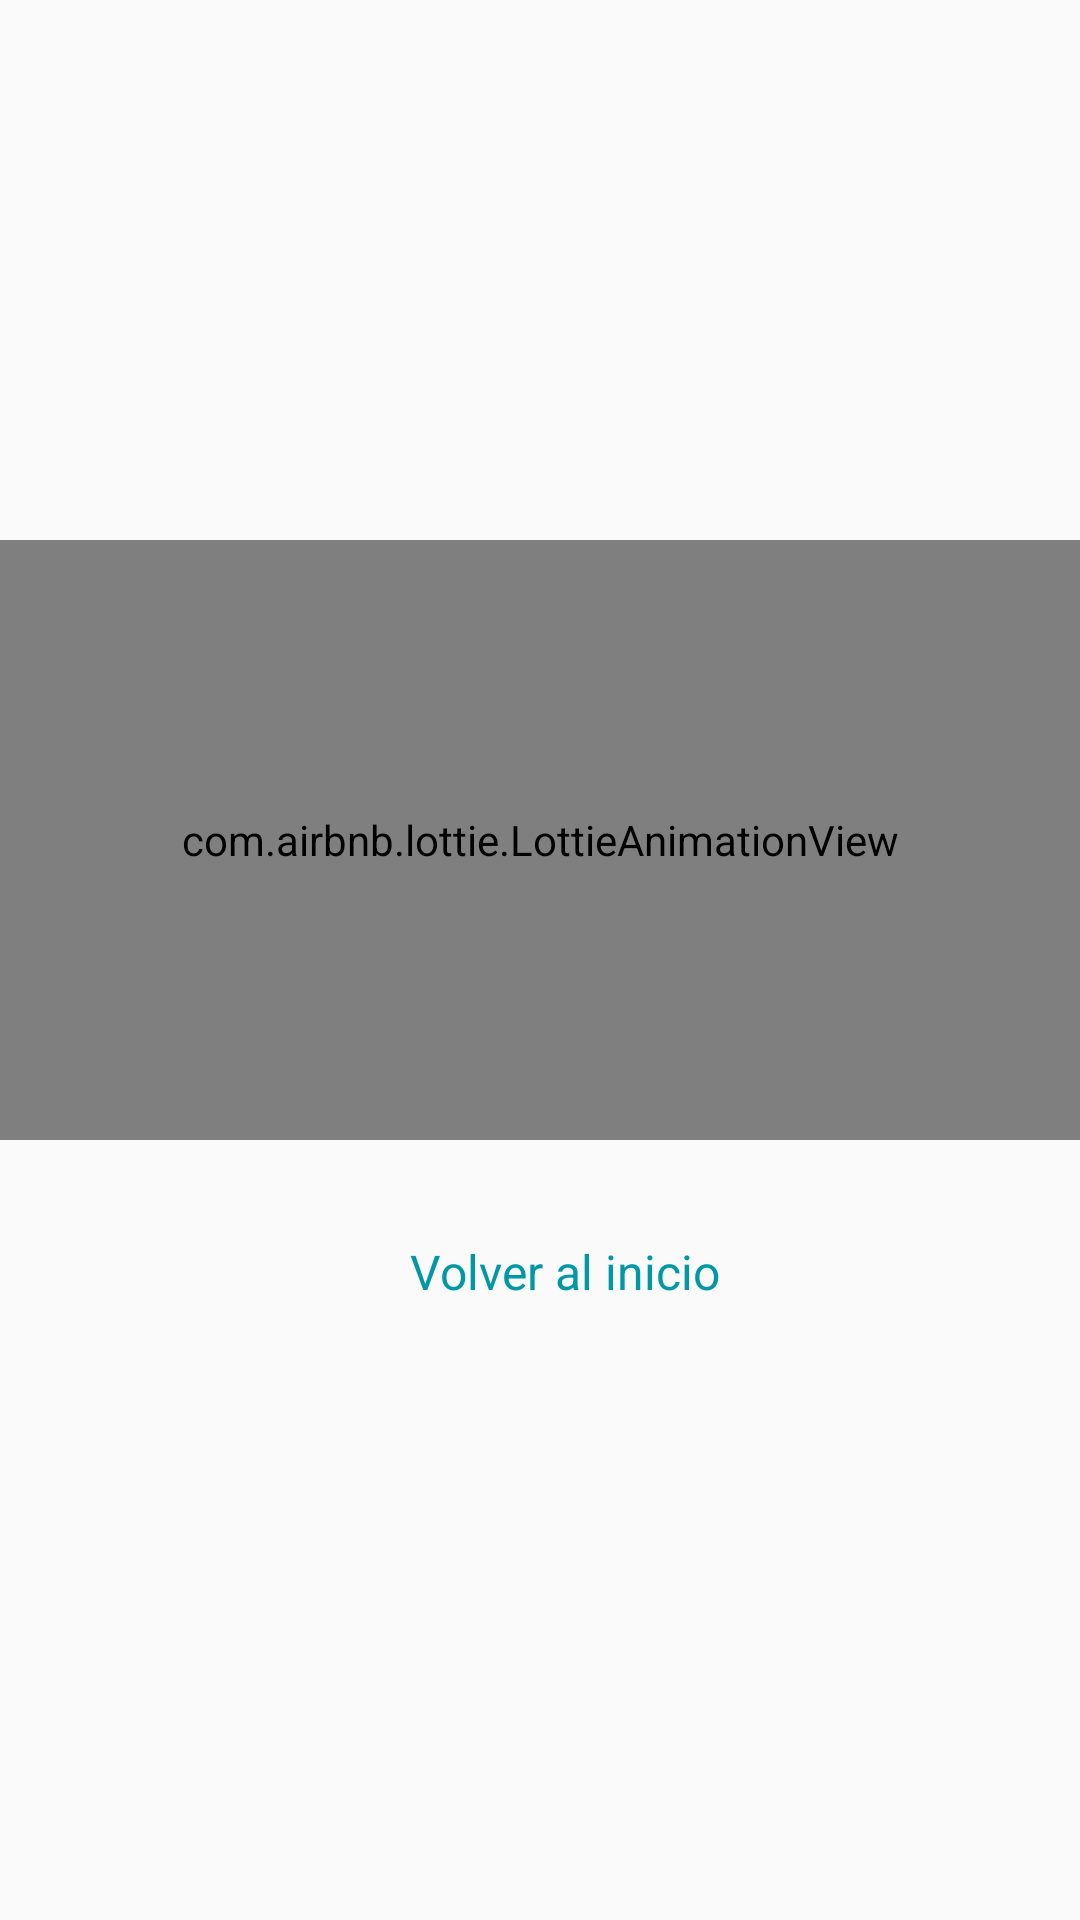

This screen was rendered from an Android layout file. Write that file and the resources it references.
<!-- AndroidManifest.xml: application theme AppTheme -->
<!-- res/layout/activity_ok_reset_password.xml -->
<?xml version="1.0" encoding="utf-8"?>
<LinearLayout xmlns:android="http://schemas.android.com/apk/res/android"
    xmlns:app="http://schemas.android.com/apk/res-auto"
    xmlns:tools="http://schemas.android.com/tools"
    android:layout_width="match_parent"
    android:layout_height="match_parent"
    android:orientation="vertical"
    tools:context=".activities.OkResetPasswordActivity">

    <com.airbnb.lottie.LottieAnimationView
        android:id="@+id/animacionOk"
        android:layout_gravity="center_horizontal"
        android:layout_marginTop="180dp"
        android:layout_width="match_parent"
        android:layout_height="200dp"
        app:lottie_imageAssetsFolder="assets"
        app:lottie_fileName="ok.json"

        />

    <androidx.appcompat.widget.AppCompatButton
        android:id="@+id/btnRegresarMenuPrincipal"
        style="@style/Widget.MaterialComponents.Button.TextButton.Dialog.Icon"
        android:layout_width="300dp"
        android:layout_height="wrap_content"
        android:layout_gravity="center_horizontal"
        android:text="@string/regresar_main_activity"
        android:layout_marginTop="20dp"
        android:textColor="@color/colorPrimaryDark"
        android:textSize="16sp"
        />



</LinearLayout>
<!-- resources referenced by this layout -->
<resources>
  <color name="colorPrimaryDark">#0097A7</color>
  <string name="regresar_main_activity">Volver al inicio</string>
  <style name="AppTheme" parent="Theme.AppCompat.Light.NoActionBar">
          
          <item name="colorPrimary">@color/colorPrimary</item>
          <item name="colorPrimaryDark">@color/colorPrimaryDark</item>
          <item name="colorAccent">@color/colorAccent</item>
          <item name="colorControlNormal">@color/controlNormal</item>
          <item name="colorControlActivated">@color/controlActivated</item>
          <item name="android:textColorHint">@color/textColorHint</item>
          <item name="colorButtonNormal">@color/colorTextButton</item>
  
      </style>
  <color name="colorPrimary">#00BCD4</color>
  <color name="colorAccent">#FF5722</color>
  <color name="controlNormal">#0097A7</color>
  <color name="controlActivated">#757575</color>
  <color name="textColorHint">#0097A7</color>
  <color name="colorTextButton">#FFFFFF</color>
</resources>
